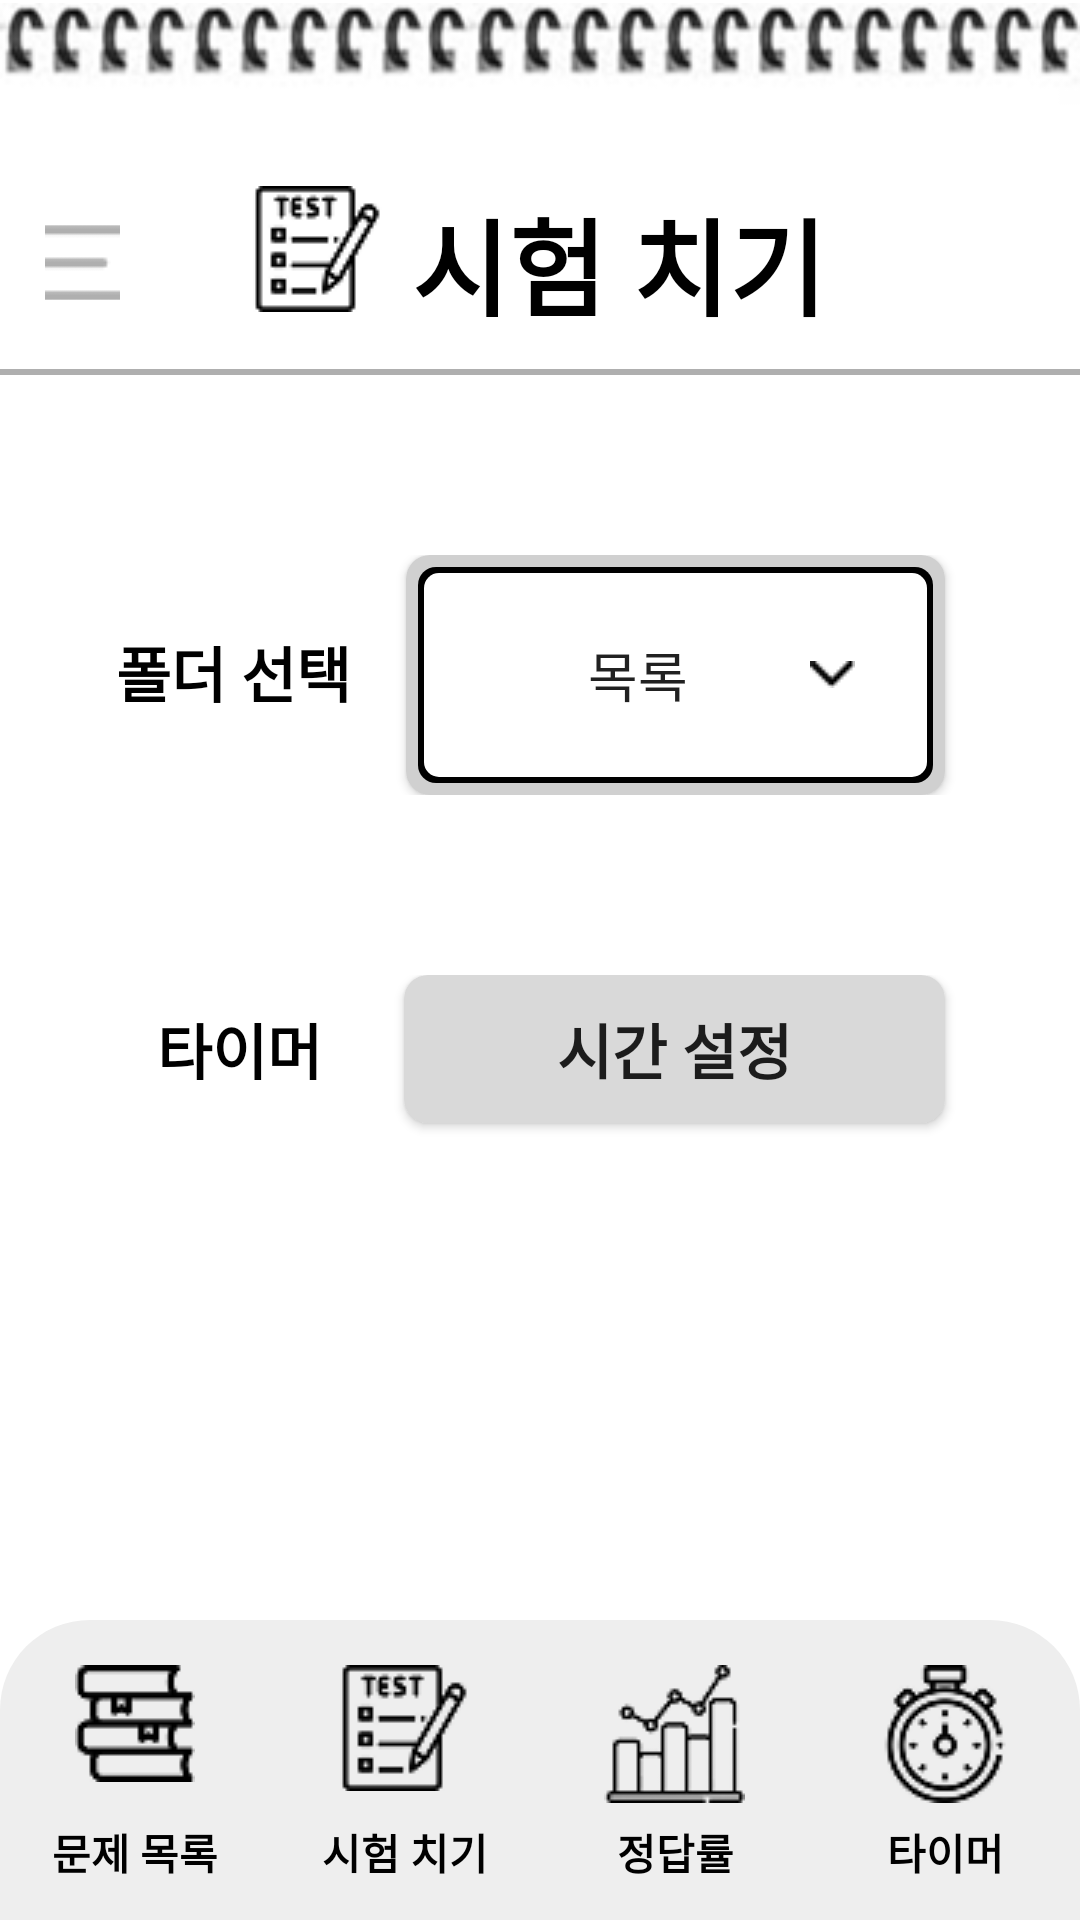

Produce the Android XML layout that renders to this screen, including the resource entries it uses.
<!-- AndroidManifest.xml: application theme Theme.TermProject -->
<!-- res/layout/activity_testready.xml -->
<?xml version="1.0" encoding="utf-8"?>
<androidx.drawerlayout.widget.DrawerLayout
    xmlns:android="http://schemas.android.com/apk/res/android"
    android:id="@+id/drawer_layout"
    android:layout_width="match_parent"
    android:layout_height="match_parent">
    <LinearLayout xmlns:android="http://schemas.android.com/apk/res/android"
        android:layout_width="match_parent"
        android:layout_height="match_parent"
        android:background="#fff"
        android:fitsSystemWindows="true"
        android:orientation="vertical">

        <ImageView
            android:layout_width="match_parent"
            android:layout_height="wrap_content"
            android:src="@drawable/spring_shape" />
        <RelativeLayout
            android:layout_width="match_parent"
            android:layout_height="wrap_content"
            android:layout_marginBottom="10dp"
            android:layout_marginHorizontal="15dp"
            android:paddingRight="10dp">

            
            <ImageButton
                android:id="@+id/hamburger_button"
                android:layout_width="25dp"
                android:layout_height="25dp"
                android:background="@null"
                android:src="@drawable/hamburger_button"
                android:layout_alignParentStart="true"
                android:layout_centerVertical="true" />

            
            <LinearLayout
                android:id="@+id/title_container"
                android:layout_width="wrap_content"
                android:layout_height="wrap_content"
                android:orientation="horizontal"
                android:layout_centerInParent="true">

                <ImageView
                    android:layout_width="wrap_content"
                    android:layout_height="wrap_content"
                    android:src="@drawable/nav_test"
                    android:layout_marginEnd="10dp" />

                <TextView
                    android:layout_width="wrap_content"
                    android:layout_height="wrap_content"
                    android:text="시험 치기"
                    android:textStyle="bold"
                    android:textColor="#000"
                    android:textSize="35dp" />
            </LinearLayout>
        </RelativeLayout>

        <View
            android:layout_width="match_parent"
            android:layout_height="2dp"
            android:background="#AFAFAF" />

        
        <LinearLayout
            android:layout_width="match_parent"
            android:layout_height="80dp"
            android:layout_marginVertical="60dp"
            android:orientation="horizontal" >

            <TextView
                android:layout_width="wrap_content"
                android:layout_height="wrap_content"
                android:gravity="center"
                android:layout_weight="1"
                android:textColor="#000"
                android:text="폴더 선택"
                android:textSize="20dp"
                android:textStyle="bold"
                android:layout_marginLeft="20dp" />

            <Button
                android:id="@+id/pick_folder_btn"
                android:layout_width="105dp"
                android:layout_height="match_parent"
                android:gravity="center"
                android:layout_weight="2"
                android:text="목록"
                android:textSize="18dp"
                android:textAllCaps="false"
                android:drawableEnd="@drawable/toggle_shape"
                android:background="@drawable/pick_folder_background"
                android:paddingVertical="20dp"
                android:paddingLeft="20dp"
                android:paddingRight="30dp"
                android:layout_marginRight="45dp"/>

        </LinearLayout>

        
        <LinearLayout
            android:layout_width="match_parent"
            android:layout_height="wrap_content"
            android:layout_weight="1"
            android:orientation="horizontal" >

            <TextView
                android:layout_width="wrap_content"
                android:layout_height="wrap_content"
                android:gravity="top|center"
                android:layout_weight="1"
                android:textColor="#000"
                android:text="타이머"
                android:textSize="20dp"
                android:textStyle="bold"
                android:paddingHorizontal="6dp"
                android:layout_marginLeft="25dp" />

            <Button
                android:id="@+id/set_timer_btn"
                android:layout_width="95dp"
                android:layout_height="wrap_content"
                android:gravity="top|center"
                android:layout_weight="2"
                android:text="시간 설정"
                android:textSize="20dp"
                android:textStyle="bold"
                android:textAllCaps="false"
                android:background="@drawable/pick_timer_background"
                android:paddingVertical="10dp"
                android:layout_marginRight="45dp" />

        </LinearLayout>

        <Button
            android:id="@+id/go_test_btn"
            android:layout_width="match_parent"
            android:layout_height="wrap_content"
            android:layout_margin="50dp"
            android:paddingVertical="15dp"
            android:background="@drawable/go_test_background"
            android:text="시험 시작"
            android:textSize="20dp"
            android:textColor="#fff"
            android:textStyle="bold" />

        
        <LinearLayout
            android:layout_width="match_parent"
            android:layout_height="100dp"
            android:background="@drawable/navigation_bar"
            android:gravity="center"
            android:orientation="horizontal">

            
            <Button
                android:id="@+id/main_btn"
                android:layout_width="0dp"
                android:layout_height="match_parent"
                android:background="@android:color/transparent"
                android:drawableTop="@drawable/nav_main"
                android:drawablePadding="13dp"
                android:paddingVertical="15dp"
                android:layout_weight="1"
                android:text="문제 목록"
                android:textColor="#000"
                android:textStyle="bold" />

            
            <Button
                android:id="@+id/take_test_btn"
                android:layout_width="0dp"
                android:layout_height="match_parent"
                android:background="@android:color/transparent"
                android:drawableTop="@drawable/nav_test"
                android:drawablePadding="10dp"
                android:paddingVertical="15dp"
                android:layout_weight="1"
                android:text="시험 치기"
                android:textColor="#000"
                android:textStyle="bold" />

            
            <Button
                android:id="@+id/rate_btn"
                android:layout_width="0dp"
                android:layout_height="match_parent"
                android:background="@android:color/transparent"
                android:drawableTop="@drawable/nav_rate"
                android:drawablePadding="6dp"
                android:paddingVertical="15dp"
                android:layout_weight="1"
                android:text="정답률"
                android:textColor="#000"
                android:textStyle="bold" />

            
            <Button
                android:id="@+id/timer_btn"
                android:layout_width="0dp"
                android:layout_height="match_parent"
                android:background="@android:color/transparent"
                android:drawableTop="@drawable/nav_timer"
                android:drawablePadding="6dp"
                android:paddingVertical="15dp"
                android:layout_weight="1"
                android:text="타이머"
                android:textColor="#000"
                android:textStyle="bold" />

        </LinearLayout>
    </LinearLayout>

    
    <LinearLayout
        android:layout_width="200dp"
        android:layout_height="match_parent"
        android:orientation="vertical"
        android:layout_gravity="start"
        android:background="@drawable/drawer_box"
        android:gravity="center">
        <ImageView
            android:layout_width="100dp"
            android:layout_height="100dp"
            android:src="@drawable/drawer_study_img"
            android:layout_marginBottom="30dp"/>
        <Button
            android:id="@+id/logout_btn"
            android:layout_width="match_parent"
            android:layout_height="wrap_content"
            android:layout_marginHorizontal="20dp"
            android:text="로그아웃"
            android:textSize="15sp"
            android:backgroundTint="#F8FBFF">
        </Button>

    </LinearLayout>
</androidx.drawerlayout.widget.DrawerLayout>
<!-- resources referenced by this layout -->
<resources>
  <!-- drawable drawer_box (drawable) -->
  <?xml version="1.0" encoding="utf-8"?>
  <shape xmlns:android="http://schemas.android.com/apk/res/android"
      android:shape="rectangle">
      <solid android:color="#DEDEDE" />
      <corners
          android:bottomRightRadius="24dp"
          android:topRightRadius="24dp" />
  </shape>
  <!-- drawable drawer_study_img: png bitmap (drawable, 18968 bytes) -->
  <!-- drawable hamburger_button: png bitmap (drawable, 276 bytes) -->
  <!-- drawable nav_main: png bitmap (drawable, 932 bytes) -->
  <!-- drawable nav_rate: png bitmap (drawable, 2016 bytes) -->
  <!-- drawable nav_test: png bitmap (drawable, 1340 bytes) -->
  <!-- drawable nav_timer: png bitmap (drawable, 1793 bytes) -->
  <!-- drawable navigation_bar (drawable) -->
  <shape xmlns:android="http://schemas.android.com/apk/res/android"
      android:shape="rectangle">
      <solid android:color="#EEEEEE"/>
      <corners
          android:topLeftRadius="30dp"
          android:topRightRadius="30dp" />
  </shape>
  <!-- drawable pick_folder_background (drawable) -->
  <layer-list xmlns:android="http://schemas.android.com/apk/res/android">
  
      <item>
          <shape android:shape="rectangle">
              <solid android:color="#d0d0d0"/>
              <corners android:radius="8dp"/>
          </shape>
      </item>
  
      <item android:left="4dp" android:right="4dp" android:top="4dp" android:bottom="4dp">
          <shape android:shape="rectangle">
              <solid android:color="#000"/>
              <corners android:radius="6dp"/>
          </shape>
      </item>
  
      <item android:left="6dp" android:right="6dp" android:top="6dp" android:bottom="6dp">
          <shape android:shape="rectangle">
              <solid android:color="#fff"/>
              <corners android:radius="5dp"/>
          </shape>
      </item>
  
  </layer-list>
  <!-- drawable pick_timer_background (drawable) -->
  <shape xmlns:android="http://schemas.android.com/apk/res/android" android:shape="rectangle">
      <solid android:color="#D9D9D9"/>
      <corners android:radius="8dp"/>
  </shape>
  <!-- drawable spring_shape: png bitmap (drawable, 12604 bytes) -->
  <!-- drawable toggle_shape: png bitmap (drawable, 188 bytes) -->
  <style name="Theme.TermProject" parent="Base.Theme.TermProject" />
  <style name="Base.Theme.TermProject" parent="Theme.AppCompat.Light.NoActionBar">
          
          
      </style>
</resources>
